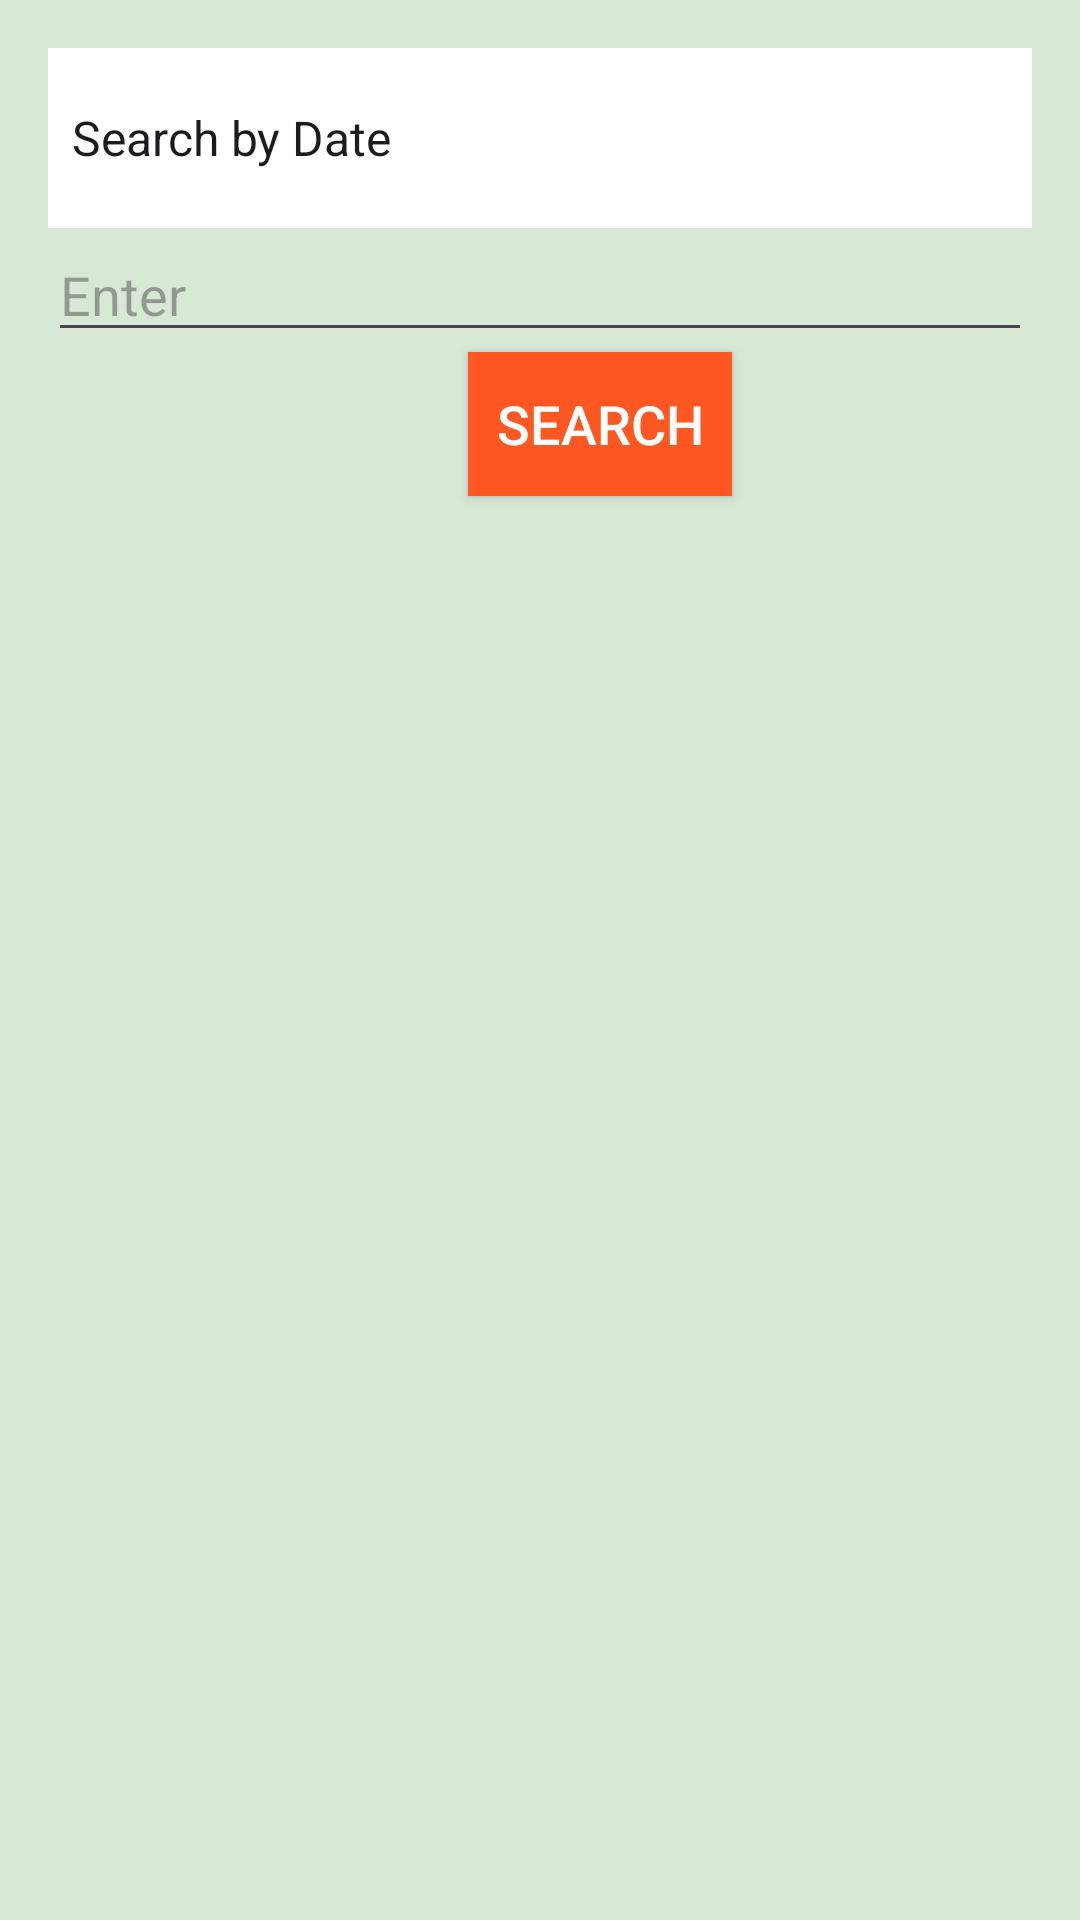

Android layout source for this screen:
<!-- AndroidManifest.xml: application theme Theme.Footballlist -->
<!-- res/layout/activity_search.xml -->
<LinearLayout xmlns:android="http://schemas.android.com/apk/res/android"
    xmlns:app="http://schemas.android.com/apk/res-auto"
    android:layout_width="match_parent"
    android:layout_height="match_parent"
    android:orientation="vertical"
    android:background="#d9e7d6"
    android:padding="16dp">

    
    <Spinner
        android:id="@+id/searchOptionSpinner"
        android:layout_width="match_parent"
        android:layout_height="60dp"
        android:entries="@array/search_options"
        android:background="@color/cardview_light_background" />

    
    <EditText
        android:id="@+id/editTextSearchDate"
        style="@style/EditTextStyle"
        android:hint="Enter Date"
        android:visibility="gone" />

    
    <EditText
        android:id="@+id/searchTextInput"
        style="@style/EditTextStyle"
        android:hint="Enter" />

    
    <EditText
        android:id="@+id/editTextSearchTeam"
        style="@style/EditTextStyle"
        android:hint="Enter Game"
        android:visibility="gone" />

    
    <Button
        android:id="@+id/searchButton"
        android:layout_width="wrap_content"
        android:layout_height="wrap_content"
        android:layout_marginStart="140dp"
        android:text="Search"
        style="@style/ButtonStyle"
        android:layout_marginLeft="140dp" />

    
    <androidx.recyclerview.widget.RecyclerView
        android:id="@+id/searchResultsRecyclerView"
        android:layout_width="match_parent"
        android:layout_height="match_parent" />
</LinearLayout>
<!-- resources referenced by this layout -->
<resources>
  <string-array name="search_options">
          <item>Search by Date</item>
          <item>Search by Team</item>
      </string-array>
  <style name="ButtonStyle">
          <item name="android:layout_width">wrap_content</item>
          <item name="android:layout_height">wrap_content</item>
          <item name="android:textSize">18sp</item>
          <item name="android:background">#FF5722</item>
          <item name="android:textColor">#FFFFFF</item>
      </style>
  <style name="EditTextStyle">
          <item name="android:layout_width">match_parent</item>
          <item name="android:layout_height">wrap_content</item>
          <item name="android:hint">@android:string/untitled</item>
      </style>
  <style name="Theme.Footballlist" parent="Base.Theme.Footballlist" />
  <style name="Base.Theme.Footballlist" parent="Theme.Material3.DayNight.NoActionBar">
          
          
      </style>
</resources>
